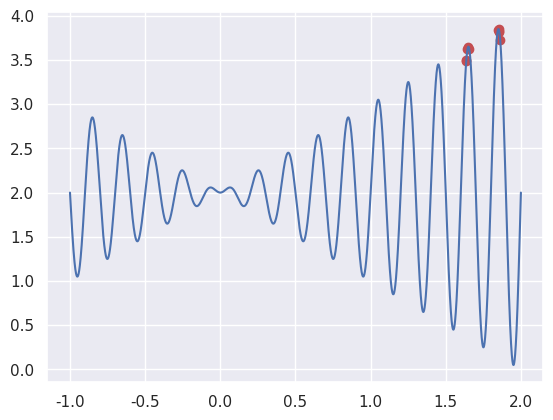

This chart was generated by the following Python code:
# -*- coding: utf-8 -*-
# You need to first install numpy, matplotlib, seaborn

import numpy as np
import matplotlib.pyplot as plt
import seaborn as sns
sns.set(color_codes=True)


class indivdual:
    def __init__(self):
        self.x = 0  # genome
        self.fitness = 0  # fitness value

    def __eq__(self, other):
        self.x = other.x
        self.fitness = other.fitness


def fitness(x):
    return x * np.sin(10 * np.pi * x) + 2


def initPopulation(pop, N):
    for i in range(N):
        ind = indivdual()
        ind.x = np.random.uniform(-1, 2)
        ind.fitness = fitness(ind.x)
        pop.append(ind)


def selection(N):
    # randomly select two parents for crossover
    return np.random.choice(N, 2)


def crossover(parent1, parent2):
    child1, child2 = indivdual(), indivdual()
    child1.x = 0.9 * parent1.x + 0.1 * parent2.x
    child2.x = 0.1 * parent1.x + 0.9 * parent2.x
    child1.fitness = fitness(child1.x)
    child2.fitness = fitness(child2.x)
    return child1, child2


def mutation(pop):
    ind = np.random.choice(pop)
    ind.x = np.random.uniform(-1, 2)
    ind.fitness = fitness(ind.x)


def evolve():
    ###################################################
    # You may change these numbers to see what happens#
    ###################################################
    N = 100  # size of the population
    POP = []  # the population
    iter_N = 100  # number of iterations
    mut_prob = 0.1  # matate with prob mut_prob

    initPopulation(POP, N)

    for it in range(iter_N):
        a, b = selection(N)
        if np.random.random() < 0.75:  # crossover w.p. 0.75
            child1, child2 = crossover(POP[a], POP[b])
            new = sorted([POP[a], POP[b], child1, child2],
                         key=lambda ind: ind.fitness,
                         reverse=True)
            POP[a], POP[b] = new[0], new[1]

        if np.random.random() < mut_prob:
            mutation(POP)

        POP.sort(key=lambda ind: ind.fitness, reverse=True)

    return POP


# Visualization

scatter_x = []
for count in range(10):
    pop = evolve()
    print(pop[0].x, fitness(pop[0].x))  # the best in this population
    scatter_x.append(pop[0].x)
scatter_y = np.array([fitness(x) for x in scatter_x])

x = np.linspace(-1, 2, 100000)
y = fitness(x)
plt.plot(x, y)
plt.scatter(scatter_x, scatter_y, c='r')
plt.show()
# plt.savefig("./func.png",dpi=500)
